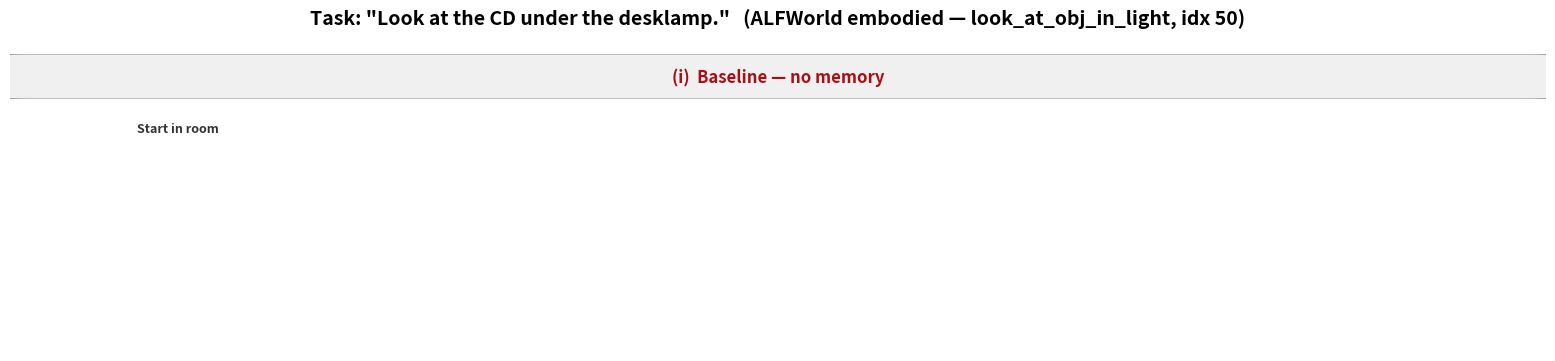

Reproduce this figure in Python. (Note: this script raises an exception after producing the figure.)
"""Case study with real ALFWorld embodied (AI2-THOR) screenshots."""
import matplotlib.pyplot as plt
import matplotlib.image as mpimg
from matplotlib.patches import FancyBboxPatch
from matplotlib.offsetbox import AnnotationBbox, OffsetImage

R = '/home/siruo_google_com/MemP/ProcedureMem/case_study_renders'

# Each panel: (image_path, title_above, action_below, kind)
NOMEM = [
    (f'{R}/00_initial_view.png',
     'Start in room',
     'go to sidetable 2',
     'start'),
    (f'{R}/FAIL_01_at_desklamp_no_cd.png',
     '→ sidetable 2  (no CD held)',
     'use desklamp 1   ⚠',
     'wrong'),
    (f'{R}/FAIL_03_wander_drawer.png',
     'Wander drawers / shelves',
     '(15+ wasted moves)',
     'neutral'),
    (f'{R}/FAIL_04_wander_bed.png',
     'Step budget exhausted',
     'go to drawer 3',
     'bad'),
]

GEMCUR = [
    (f'{R}/00_initial_view.png',
     'Start in room',
     '(scan for CD)',
     'start'),
    (f'{R}/01_see_cd_on_desk.png',
     '→ shelf 3 :  see CD',
     'take cd 1   ✓  (skill step B)',
     'right'),
    (f'{R}/03_at_desklamp_off_holding_cd.png',
     '→ sidetable 2  (holding CD)',
     'use desklamp 1   ✓  (skill step D)',
     'right'),
    (f'{R}/04_lamp_ON_examining_cd_SUCCESS.png',
     'Lamp ON, CD illuminated',
     'task succeeded  (reward = 1)',
     'good'),
]

EDGE = {
    'start':   '#888888',
    'neutral': '#bbbbbb',
    'wrong':   '#de2d26',
    'right':   '#31a354',
    'good':    '#006d2c',
    'bad':     '#a50f15',
}

def render_lane(fig, x0, y0, width, height, lane_title, panels,
                total_steps, won=False, header_color='black',
                inventory_panels=None):
    """Render one lane with image panels + arrows + outcome."""
    inventory_panels = inventory_panels or set()
    # banner
    ax_banner = fig.add_axes([x0, y0+height-0.06, width, 0.05])
    ax_banner.axis('off')
    ax_banner.add_patch(FancyBboxPatch(
        (0, 0), 1, 1,
        boxstyle="round,pad=0.005,rounding_size=0.02",
        linewidth=1.0, edgecolor="#888", facecolor="#f0f0f0",
        transform=ax_banner.transAxes,
    ))
    ax_banner.text(0.5, 0.5, lane_title, fontsize=12, fontweight='bold',
                   ha='center', va='center', color=header_color,
                   transform=ax_banner.transAxes)

    # panels
    n = len(panels)
    panel_w = (width - 0.04*(n-1)) / n
    panel_h = height - 0.07
    for i, (img_path, ptitle, paction, kind) in enumerate(panels):
        px = x0 + i*(panel_w + 0.04)
        # title above
        ax_t = fig.add_axes([px, y0+panel_h-0.03, panel_w, 0.03])
        ax_t.axis('off')
        ax_t.text(0.5, 0.0, ptitle, fontsize=9, ha='center', va='bottom',
                  fontweight='bold', color="#333", transform=ax_t.transAxes)
        # image with colored border
        ax_im = fig.add_axes([px, y0+0.06, panel_w, panel_h-0.07])
        ax_im.axis('off')
        img = mpimg.imread(img_path)
        ax_im.imshow(img)
        # colored frame
        for sp in ax_im.spines.values():
            sp.set_visible(True)
            sp.set_linewidth(3)
            sp.set_edgecolor(EDGE[kind])
        ax_im.set_xticks([]); ax_im.set_yticks([])
        # show frame around imshow with thicker border
        ax_im.add_patch(plt.Rectangle((0, 0), img.shape[1]-1, img.shape[0]-1,
                                      fill=False, edgecolor=EDGE[kind], linewidth=4,
                                      transform=ax_im.transData))
        # inventory tag
        if i in inventory_panels:
            ax_im.text(0.02, 0.97, '◉  Inventory: CD',
                       transform=ax_im.transAxes,
                       fontsize=8.5, color="white", fontweight='bold',
                       va='top', ha='left',
                       bbox=dict(boxstyle="round,pad=0.3",
                                 facecolor="#31a354", edgecolor="none"))
        # action below
        ax_a = fig.add_axes([px, y0+0.005, panel_w, 0.05])
        ax_a.axis('off')
        weight = 'bold' if kind in ('wrong','right','good','bad') else 'normal'
        ax_a.text(0.5, 0.5, paction, fontsize=9.5, ha='center', va='center',
                  fontweight=weight, color=EDGE[kind], transform=ax_a.transAxes)

        # arrow to next panel
        if i < n - 1:
            ax_arr = fig.add_axes([px+panel_w, y0+0.06+(panel_h-0.07)/2 - 0.015,
                                    0.04, 0.03])
            ax_arr.axis('off')
            ax_arr.annotate('', xy=(0.95, 0.5), xytext=(0.05, 0.5),
                            xycoords='axes fraction',
                            arrowprops=dict(arrowstyle='->', lw=1.6, color="#666"))

    # outcome banner
    outcome = (f"✓ SUCCESS — {total_steps} steps in total" if won
               else f"✗ FAILED — {total_steps} steps in total")
    bcolor = "#006d2c" if won else "#a50f15"
    ax_o = fig.add_axes([x0+width-0.30, y0+0.005-0.045, 0.30, 0.05])
    ax_o.axis('off')
    ax_o.add_patch(FancyBboxPatch(
        (0, 0), 1, 1,
        boxstyle="round,pad=0.005,rounding_size=0.02",
        linewidth=1.5, linestyle='--', edgecolor=bcolor, facecolor='white',
        transform=ax_o.transAxes,
    ))
    ax_o.text(0.5, 0.5, outcome, fontsize=11, fontweight='bold',
              ha='center', va='center', color=bcolor, transform=ax_o.transAxes)


# ----- compose -----
fig = plt.figure(figsize=(16, 9))
fig.suptitle(
    'Task: "Look at the CD under the desklamp."   '
    '(ALFWorld embodied — look_at_obj_in_light, idx 50)',
    fontsize=14, fontweight='bold', y=0.99,
)

# top lane (failure)
render_lane(fig, x0=0.02, y0=0.55, width=0.96, height=0.40,
            lane_title='(i)  Baseline — no memory',
            panels=NOMEM,
            total_steps=30, won=False, header_color="#a50f15")

# bottom lane (success)
render_lane(fig, x0=0.02, y0=0.10, width=0.96, height=0.40,
            lane_title='(iii)  SkillOS  +  Gemini-2.5-Pro curator',
            panels=GEMCUR,
            total_steps=26, won=True, header_color="#006d2c",
            inventory_panels={2, 3})  # holding CD in panels 2,3

# bottom caption: which skill drove success
fig.text(
    0.5, 0.045,
    'Driven by retrieved skill  "InterpretLookAtObjectUnderLightSource"  '
    '(BM25 score 15.41) :  "look at X under Y" ⇒ use Y to illuminate X.   '
    'Workflow:  A. find object   B. take it   C. find light   D. use light while holding object.',
    fontsize=9, ha='center', va='center', color='#2c7fb8', style='italic',
)

plt.savefig('/home/siruo_google_com/MemP/ProcedureMem/case_study_idx50_v3.pdf',
            bbox_inches='tight', dpi=200)
plt.savefig('/home/siruo_google_com/MemP/ProcedureMem/case_study_idx50_v3.png',
            bbox_inches='tight', dpi=200)
print('Saved case_study_idx50_v3.{pdf,png}')
